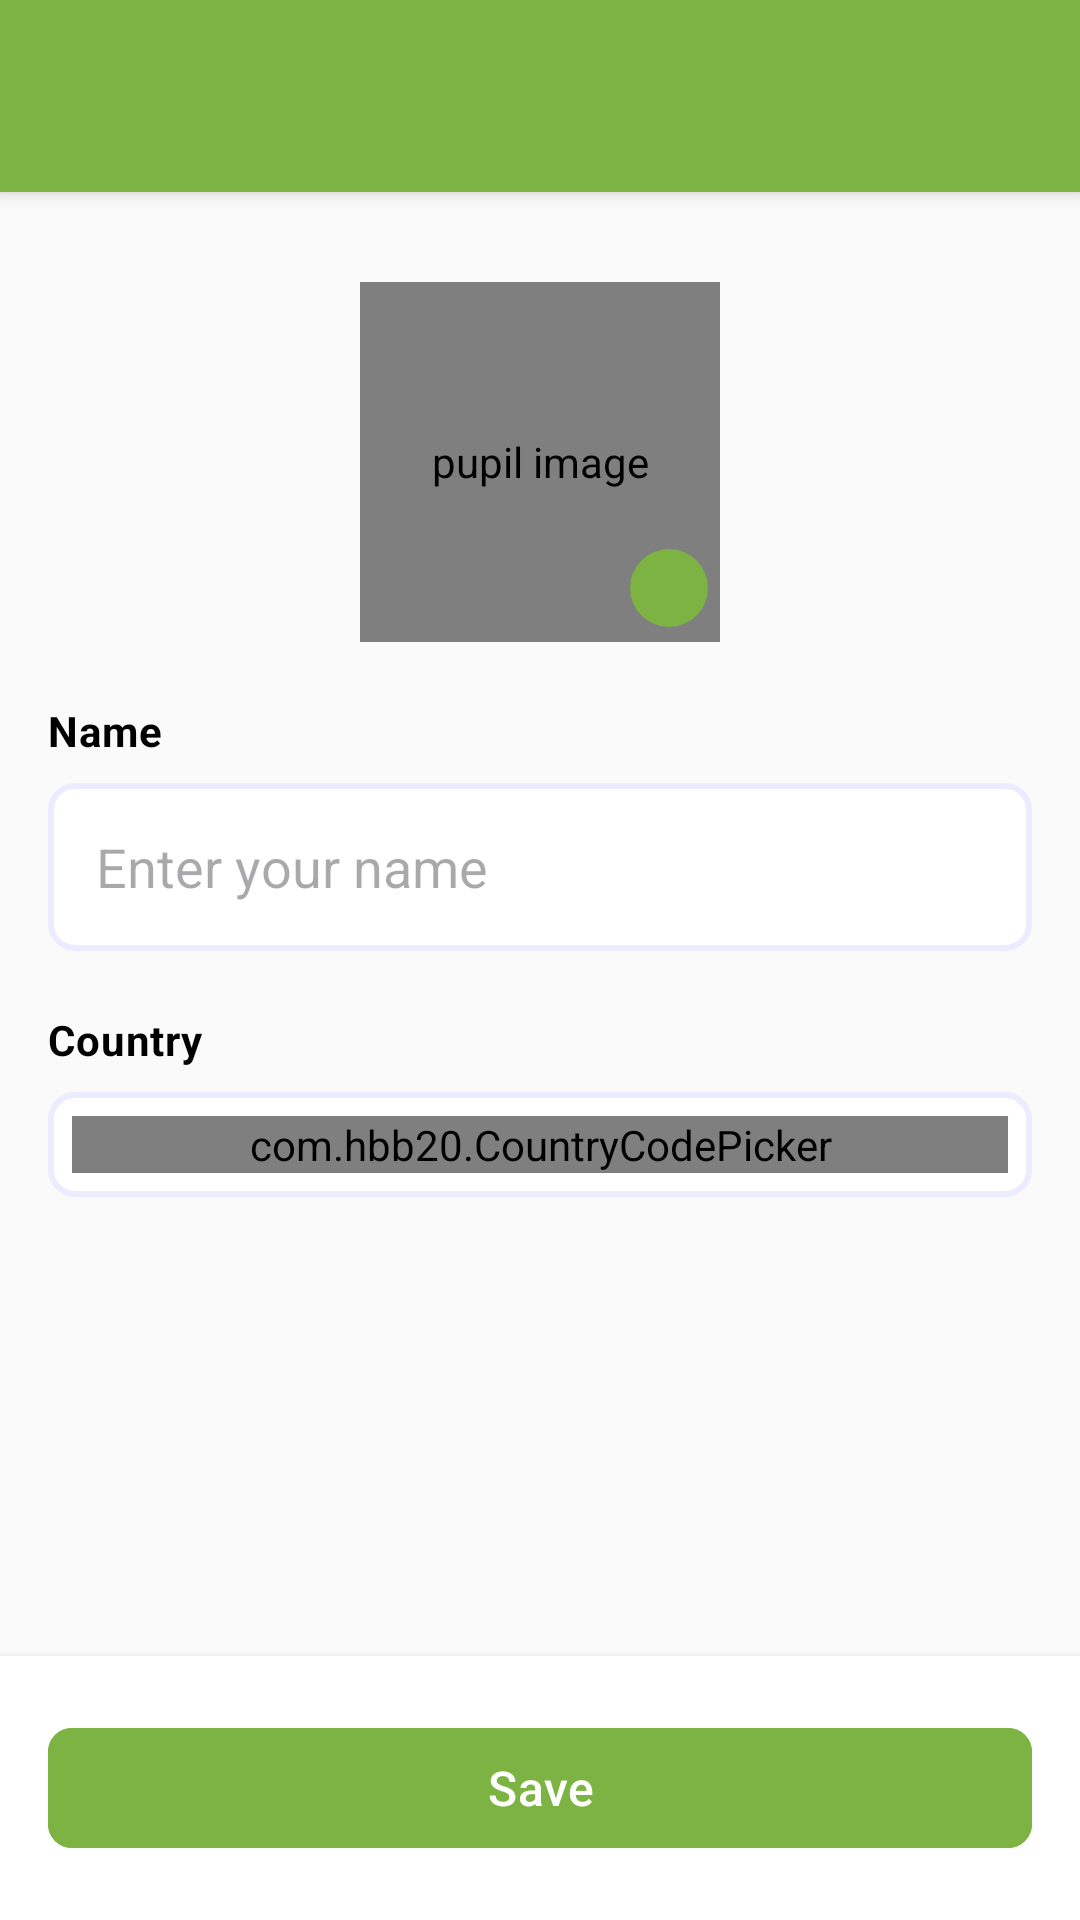

Here is an Android app screen rendered from its layout file. Give the layout XML and the strings, colors and styles it references.
<!-- AndroidManifest.xml: application theme AppTheme -->
<!-- res/layout/fragment_add_edit_pupil_detail.xml -->
<?xml version="1.0" encoding="utf-8"?>
<layout xmlns:android="http://schemas.android.com/apk/res/android"
    xmlns:tools="http://schemas.android.com/tools"
    xmlns:app="http://schemas.android.com/apk/res-auto">

    <androidx.constraintlayout.widget.ConstraintLayout
        android:orientation="vertical"
        android:layout_width="match_parent"
        android:layout_height="match_parent">

        <androidx.constraintlayout.widget.ConstraintLayout
            android:id="@+id/tool_bar"
            android:layout_width="match_parent"
            android:layout_height="?attr/actionBarSize"
            android:background="?attr/colorPrimary"
            android:elevation="4dp"
            app:layout_constraintEnd_toEndOf="parent"
            app:layout_constraintStart_toStartOf="parent"
            app:layout_constraintTop_toTopOf="parent">

            <ImageView
                android:id="@+id/btn_back"
                android:layout_width="wrap_content"
                android:layout_height="wrap_content"
                android:layout_marginStart="20dp"
                android:paddingVertical="12dp"
                android:contentDescription="back"
                android:src="@drawable/ic_back"
                app:layout_constraintBottom_toBottomOf="parent"
                app:layout_constraintStart_toStartOf="parent"
                app:layout_constraintTop_toTopOf="parent"
                app:tint="@color/bridge_text_on_primary" />

            <TextView
                android:id="@+id/title"
                style="@style/Bridge.TextAppearance.Normal.Large"
                android:layout_width="0dp"
                android:layout_height="0dp"
                android:layout_marginStart="16dp"
                android:layout_marginEnd="20dp"
                android:gravity="center_vertical"
                tools:text="@string/app_name"
                android:textSize="16sp"
                android:textColor="@color/bridge_text_on_primary"
                android:textStyle="bold"
                app:layout_constraintBottom_toBottomOf="@id/btn_back"
                app:layout_constraintEnd_toEndOf="parent"
                app:layout_constraintStart_toEndOf="@id/btn_back"
                app:layout_constraintTop_toTopOf="@id/btn_back" />

        </androidx.constraintlayout.widget.ConstraintLayout>

        <ScrollView
            android:id="@+id/main_layout"
            android:layout_width="match_parent"
            android:layout_height="0dp"
            android:fillViewport="true"
            app:layout_constraintStart_toStartOf="parent"
            app:layout_constraintEnd_toEndOf="parent"
            app:layout_constraintTop_toBottomOf="@id/tool_bar"
            app:layout_constraintBottom_toTopOf="@id/button_frame">

            <androidx.constraintlayout.widget.ConstraintLayout
                android:layout_width="match_parent"
                android:layout_height="match_parent"
                android:paddingHorizontal="16dp">

                <de.hdodenhof.circleimageview.CircleImageView
                    android:id="@+id/pupil_image"
                    android:layout_width="120dp"
                    android:layout_height="120dp"
                    android:layout_marginTop="30dp"
                    app:civ_border_width="2dp"
                    app:civ_border_color="@color/bridge_green_primary"
                    android:contentDescription="@string/pupil_image"
                    app:layout_constraintEnd_toEndOf="parent"
                    app:layout_constraintStart_toStartOf="parent"
                    app:layout_constraintTop_toTopOf="parent"
                    android:src="@drawable/ic_user" />

                <androidx.constraintlayout.widget.ConstraintLayout
                    android:id="@+id/edit_image_container"
                    android:layout_width="wrap_content"
                    android:layout_height="wrap_content"
                    android:padding="1dp"
                    android:background="@drawable/bg_circle"
                    android:translationX="-30dp"
                    android:translationY="-5dp"
                    android:backgroundTint="@color/bridge_green_primary"
                    app:layout_constraintBottom_toBottomOf="@+id/pupil_image"
                    app:layout_constraintStart_toEndOf="@+id/pupil_image">

                    <ImageView
                        android:layout_width="24dp"
                        android:layout_height="24dp"
                        android:contentDescription="@string/edit_image_icon"
                        android:src="@drawable/ic_edit"
                        app:layout_constraintBottom_toBottomOf="parent"
                        app:layout_constraintEnd_toEndOf="parent"
                        app:layout_constraintStart_toStartOf="parent"
                        app:layout_constraintTop_toTopOf="parent"
                        app:tint="@color/white" />

                </androidx.constraintlayout.widget.ConstraintLayout>

                <TextView
                    android:id="@+id/pupil_name"
                    android:layout_width="wrap_content"
                    android:layout_height="wrap_content"
                    android:text="@string/name"
                    android:layout_marginTop="20dp"
                    style="@style/Bridge.TextAppearance.Normal.Bold"
                    app:layout_constraintTop_toBottomOf="@id/pupil_image"
                    app:layout_constraintStart_toStartOf="parent" />

                <EditText
                    android:id="@+id/pupil_name_input"
                    android:layout_width="0dp"
                    style="@style/Bridge.EditText"
                    android:hint="@string/enter_your_name_label"
                    app:layout_constraintTop_toBottomOf="@id/pupil_name"
                    app:layout_constraintStart_toStartOf="parent"
                    app:layout_constraintEnd_toEndOf="parent"
                    android:layout_height="wrap_content"
                    android:layout_marginTop="8dp"
                    android:inputType="textPersonName|textCapWords"
                    tools:layout_editor_absoluteX="16dp"
                    tools:layout_editor_absoluteY="38dp" />

                <TextView
                    android:id="@+id/country_tv"
                    android:layout_width="wrap_content"
                    android:layout_height="wrap_content"
                    android:text="@string/country_label"
                    android:layout_marginTop="20dp"
                    style="@style/Bridge.TextAppearance.Normal.Bold"
                    app:layout_constraintTop_toBottomOf="@id/pupil_name_input"
                    app:layout_constraintStart_toStartOf="parent" />

                <FrameLayout
                    android:id="@+id/country_picker_frame"
                    android:layout_width="0dp"
                    android:background="@drawable/bg_white_border_8dp"
                    android:layout_height="wrap_content"
                    android:layout_marginTop="8dp"
                    android:clickable="true"
                    android:focusable="true"
                    android:padding="8dp"
                    app:layout_constraintTop_toBottomOf="@id/country_tv"
                    app:layout_constraintStart_toStartOf="parent"
                    app:layout_constraintEnd_toEndOf="parent">

                    <com.hbb20.CountryCodePicker
                        android:id="@+id/country_picker"
                        android:layout_width="match_parent"
                        android:layout_height="wrap_content"
                        app:ccp_showFullName="true"
                        app:ccp_showPhoneCode="false"
                        app:ccp_textSize="14sp"
                        app:ccp_showArrow="true"
                        app:ccp_defaultNameCode="NG"
                        app:ccp_autoDetectCountry="true"
                        app:layout_constraintTop_toBottomOf="@id/pupil_name_input"
                        app:layout_constraintStart_toStartOf="parent"
                        app:layout_constraintEnd_toEndOf="parent" />

                </FrameLayout>



            </androidx.constraintlayout.widget.ConstraintLayout>


        </ScrollView>






        <FrameLayout
            android:id="@+id/button_frame"
            android:layout_width="match_parent"
            android:layout_height="wrap_content"
            android:elevation="4dp"
            android:background="@color/white"
            app:layout_constraintStart_toStartOf="parent"
            app:layout_constraintEnd_toEndOf="parent"
            app:layout_constraintBottom_toBottomOf="parent">

            <com.google.android.material.button.MaterialButton
                android:id="@+id/save_btn"
                style="@style/Bridge.Button.Primary"
                android:layout_width="match_parent"
                android:layout_height="wrap_content"
                android:text="@string/save"
                android:layout_marginHorizontal="16dp"
                android:layout_marginVertical="20dp"
                tools:visibility="visible" />

        </FrameLayout>





    </androidx.constraintlayout.widget.ConstraintLayout>

</layout>
<!-- resources referenced by this layout -->
<resources>
  <color name="bridge_green_primary">#7CB342</color>
  <color name="bridge_text_on_primary">#FFFFFF</color>
  <color name="white">#FFFFFFFF</color>
  <!-- drawable bg_circle (drawable) -->
  <?xml version="1.0" encoding="utf-8"?>
  <shape xmlns:android="http://schemas.android.com/apk/res/android"
      android:shape="oval">
  
      <solid android:color="@color/bridge_background" />
  </shape>
  <!-- drawable bg_white_border_8dp (drawable) -->
  <?xml version="1.0" encoding="utf-8"?>
  <shape xmlns:android="http://schemas.android.com/apk/res/android"
      android:shape="rectangle">
  
      <corners android:radius="8dp" />
      <stroke android:width="2dp" android:color="#EBECFF"/>
      <solid android:color="@color/bridge_surface" />
  </shape>
  <string name="app_name">Bridge International</string>
  <string name="country_label">Country</string>
  <string name="edit_image_icon">edit image icon</string>
  <string name="enter_your_name_label">Enter your name</string>
  <string name="name">Name</string>
  <string name="pupil_image">pupil image</string>
  <string name="save">Save</string>
  <style name="Bridge.Button.Primary" parent="Widget.Material3.Button">
  		<item name="android:backgroundTint">@color/bridge_green_primary</item>
  		<item name="android:textAppearance">@style/Bridge.TextAppearance.Button</item>
  		<item name="cornerRadius">8dp</item>
  		<item name="android:paddingVertical">8dp</item>
  		<item name="android:gravity">center</item>
  		<item name="android:minHeight">48dp</item>
  		<item name="android:paddingHorizontal">24dp</item>
  	</style>
  <style name="Bridge.EditText" parent="Widget.AppCompat.EditText">
  		<item name="hintTextColor">@color/bridge_text_secondary</item>
  		<item name="android:textColor">@android:color/black</item>
  		<item name="android:paddingHorizontal">16dp</item>
  		<item name="android:paddingVertical">8dp</item>
  		<item name="android:background">@drawable/bg_white_border_8dp</item>
  		<item name="android:minHeight">56dp</item>
  	</style>
  <style name="Bridge.TextAppearance.Normal.Bold" parent="Bridge.TextAppearance.Normal">
  		<item name="android:textStyle">bold</item>
  	</style>
  <style name="Bridge.TextAppearance.Normal.Large" parent="Bridge.TextAppearance.Normal">
  		<item name="android:textSize">16sp</item>
  	</style>
  <color name="bridge_background">#FAFAFA</color>
  <color name="bridge_surface">#FFFFFF</color>
  <style name="Bridge.TextAppearance.Button" parent="TextAppearance.Material3.LabelLarge">
  		<item name="android:textColor">@color/bridge_text_on_primary</item>
  		<item name="android:textSize">16sp</item>
  		<item name="android:fontFamily">sans-serif-medium</item>
  		<item name="android:textAllCaps">false</item>
  	</style>
  <color name="bridge_text_secondary">#2E7D32</color>
  <style name="Bridge.TextAppearance.Normal" parent="TextAppearance.Material3.BodyMedium">
  		<item name="android:textColor">@android:color/black</item>
  		<item name="android:textSize">14sp</item>
  		<item name="android:lineSpacingExtra">2dp</item>
  	</style>
  <color name="bridge_green_darker">#558B2F</color>
  <color name="bridge_accent">#4CAF50</color>
  <color name="bridge_text_primary">#000000</color>
  <color name="bridge_error">#D32F2F</color>
</resources>
